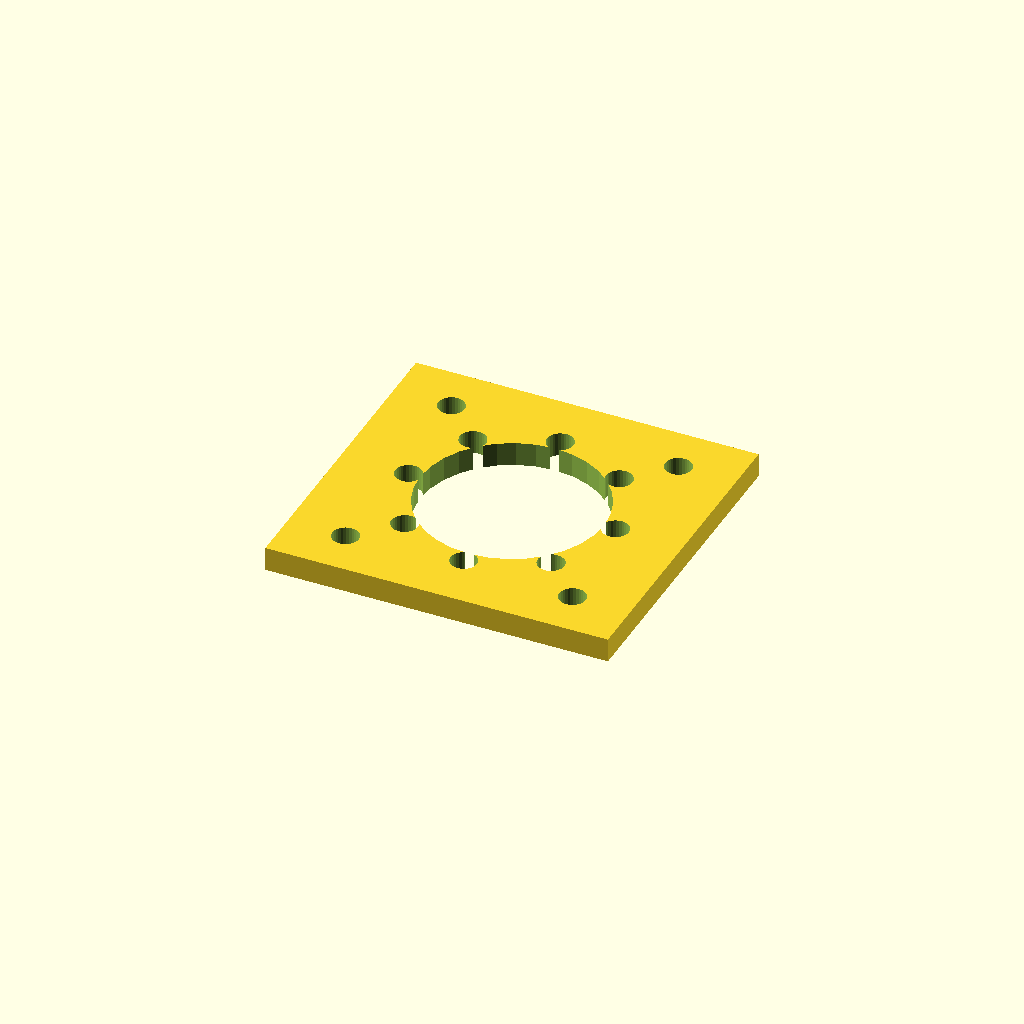
Cell 1: rendered with the file's own defaults.
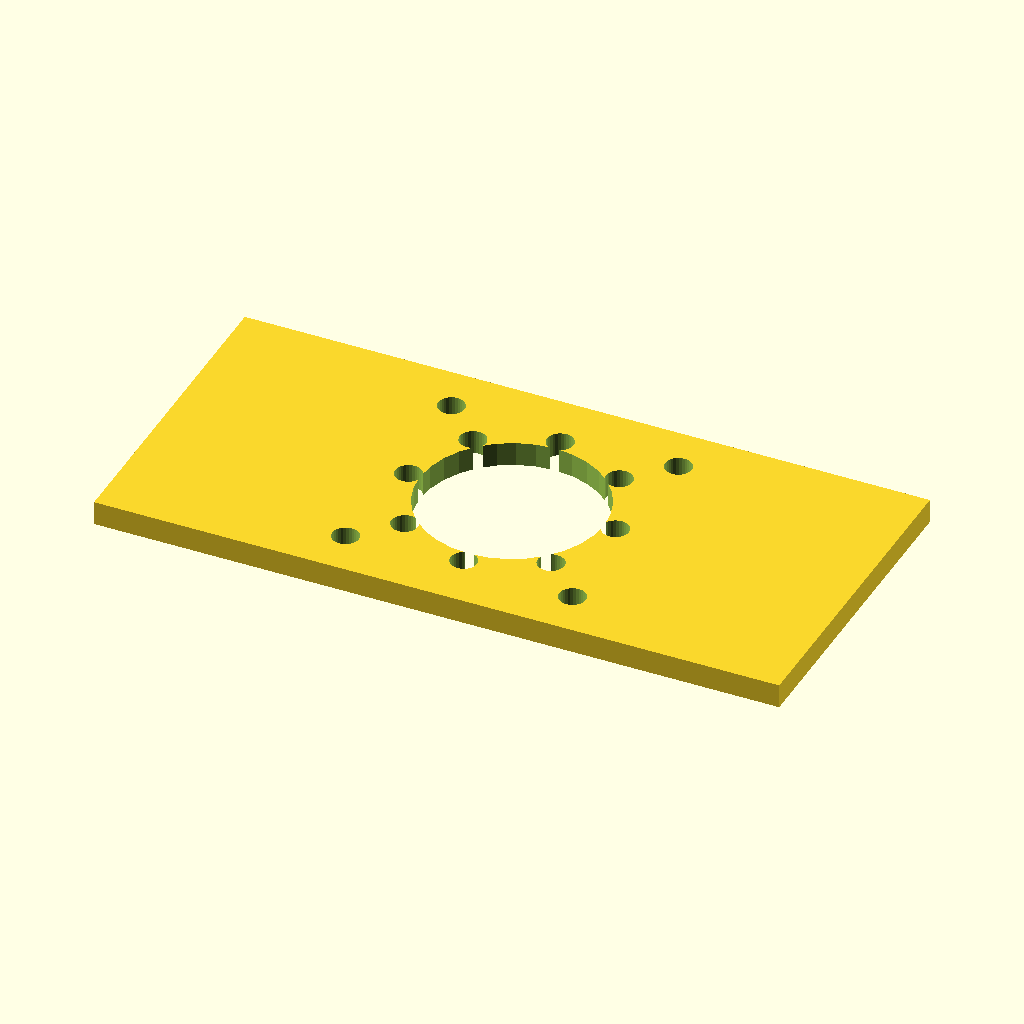
Cell 2: the same model with base_x = 142.28.
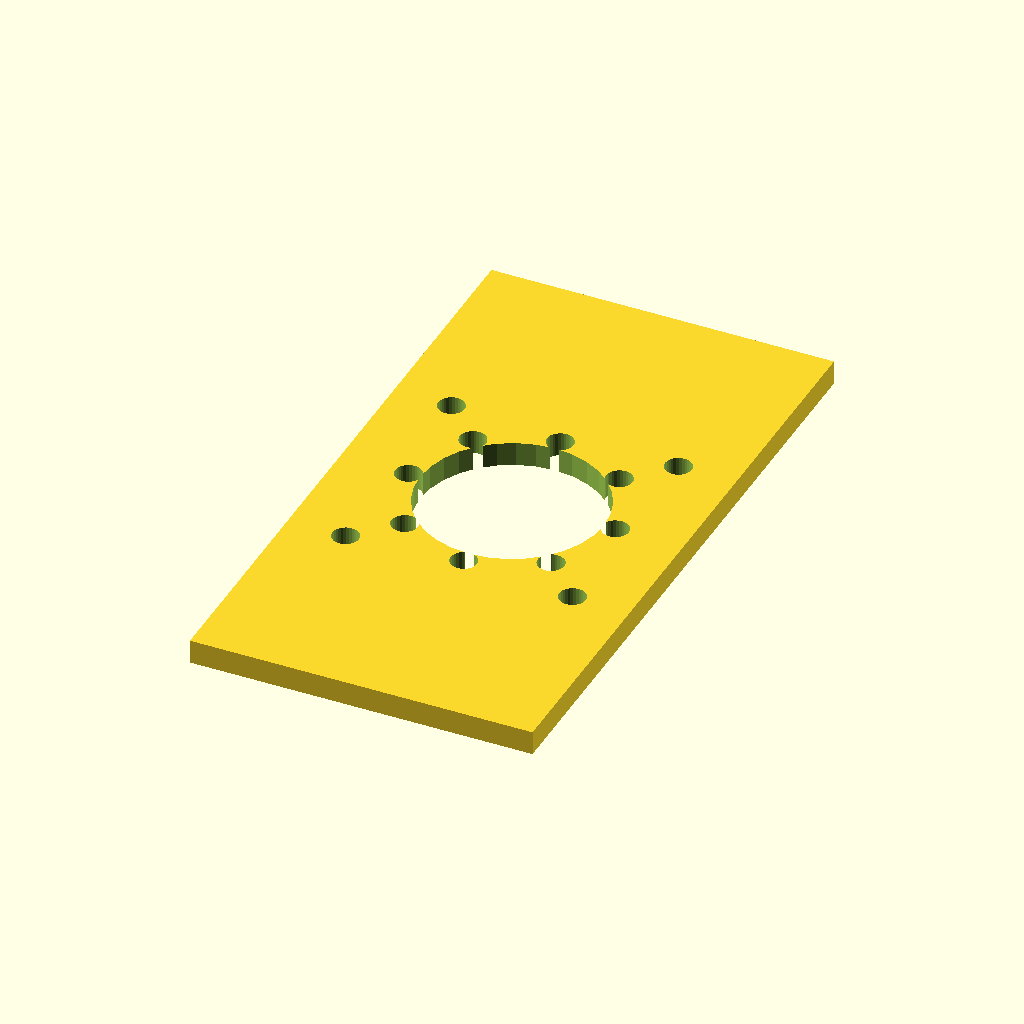
Cell 3: the same model with base_y = 134.28.
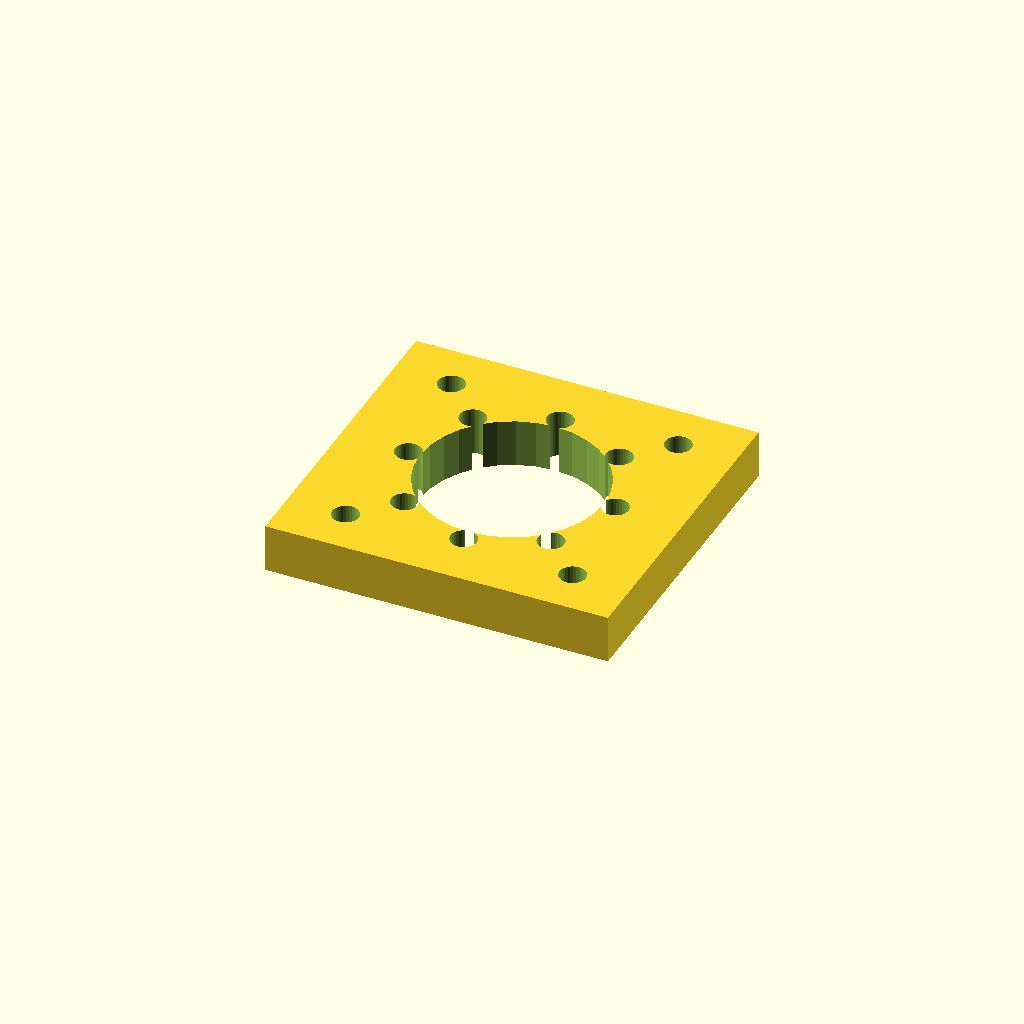
Cell 4: the same model with thick = 10.
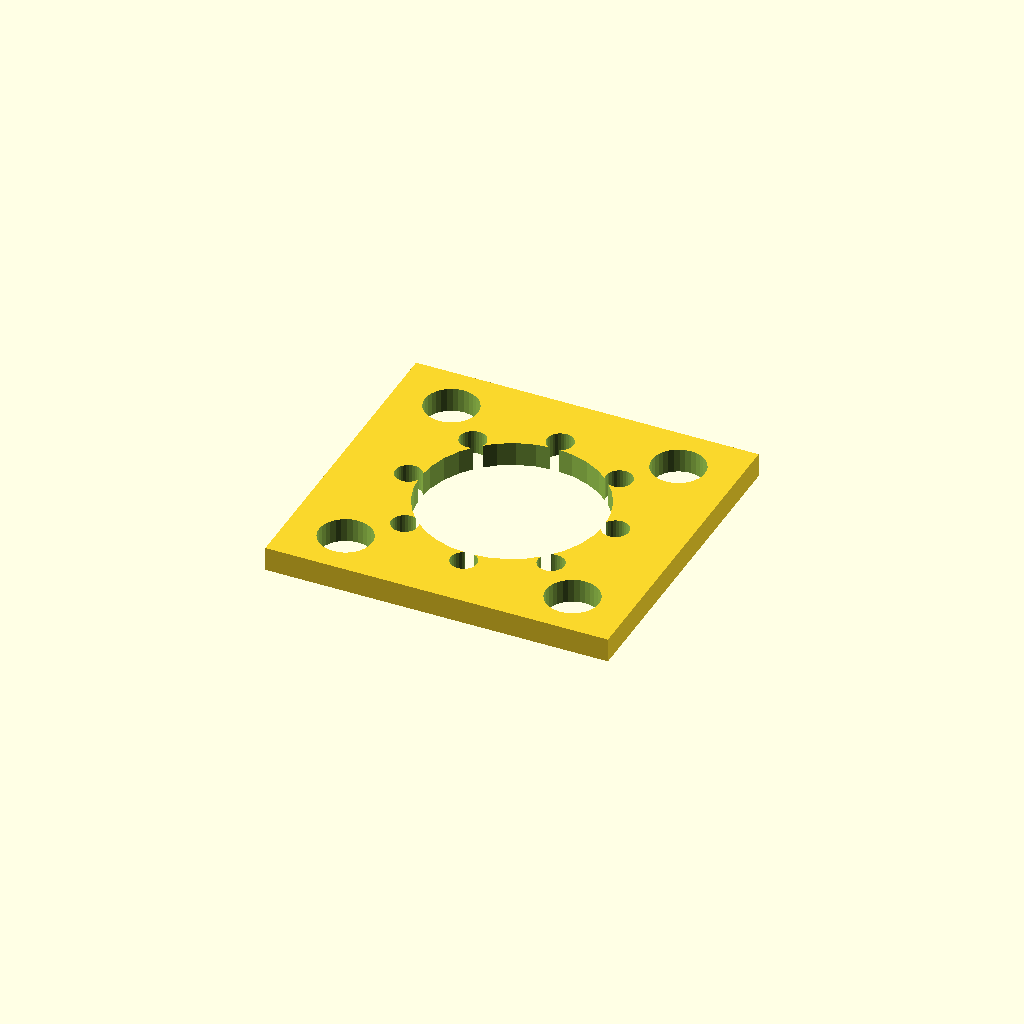
Cell 5 — motor_d set to 11, the other parameters unchanged.
All cells are drawn from one camera (rotation 55°, 0°, 25°, orthographic, colour scheme Cornfield), so only the parameter changes between them.
Source of the model, optional_data/data/gen2/motormounts/part_0079.scad:
$fn = 32;

// ----------------------------------------------------------------------
// Motor mount plate: NEMA23, 71.14 x 67.14 x 5 mm
// ----------------------------------------------------------------------

// --- parameters (mm) ---
base_x = 71.14;           // plate length, X
base_y = 67.14;           // plate width, Y
thick = 5;                // plate thickness
bolt_pitch = 47.14;       // NEMA23 bolt spacing
motor_d = 5.5;            // NEMA23 screw clearance
boss_hole = 38.1;         // pilot boss bore
second_d = 5.5;           // second fastener hole
bc_r = 21.5;              // second bolt circle radius
bc_n = 8;                 // second bolt circle count

module plate() {
  translate([-base_x / 2, -base_y / 2, 0]) cube([base_x, base_y, thick]);
}

module motor_holes() {
  for (sx = [-1, 1]) for (sy = [-1, 1])
    translate([sx * bolt_pitch / 2, sy * bolt_pitch / 2, -1])
      cylinder(h = thick + 2, d = motor_d);
}

difference() {
  union() {
    plate();
  }
  motor_holes();
  translate([0, 0, -1]) cylinder(h = thick + 2, d = boss_hole);
  for (i = [0 : bc_n - 1]) rotate([0, 0, i * 360 / bc_n]) translate([bc_r, 0, -1])    cylinder(h = thick + 2, d = second_d);
}
Parameter table extracted from the source (name, type, default, range or options):
base_x: number, default 71.14
base_y: number, default 67.14
thick: number, default 5
bolt_pitch: number, default 47.14
motor_d: number, default 5.5
boss_hole: number, default 38.1
second_d: number, default 5.5
bc_r: number, default 21.5
bc_n: number, default 8
